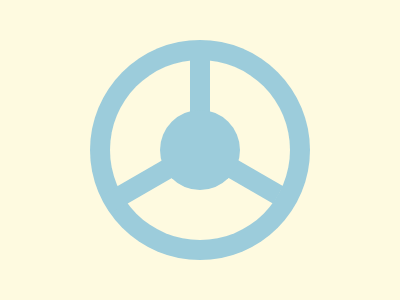

Write the HTML and CSS that draws this image.

<div></div>
<style>
  div {
    position: absolute;
    background: #9CCCDB;
  }
  body {
    background: #FEFAE0;
  }
  .cir {
    border-radius: 100%;
  }
  .o {
    left: 90px;
    top: 40px;
    height: 220px;
    width: 220px;
  }
  .l {
    width: 20px;
    height: 100px;
  }
  .i {
    background: #FEFAE0;
    left: 110px;
    top: 60px;
    width: 180px;
    height: 180px;
  }
  .s {
    height: 80px;
    width: 80px;
    top: 110px;
    left: 160px
  }
  .r1 {
    rotate: 120deg;
    top: 120;
    left: 225;
  }
  .r2 {
    rotate: 240deg;
    top: 129;
    left: 140;
  }
  .r3 {
    top: 60;
    left: 190;
  }
</style>
<div class="cir o"></div>
<div class="cir i"></div>
<div class="l r1"></div>
<div class="l r2"></div>
<div class="l r3"></div>
<div class="cir s"></div>